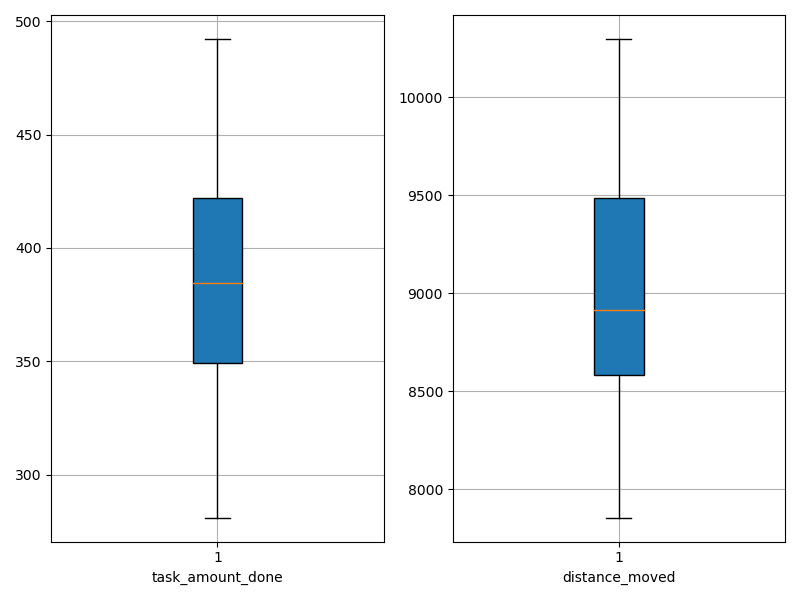

The data file committed next to this chart (first rows):
agent_id, task_amount_done, distance_moved
0, 351.0, 8866
1, 418.0, 8784
2, 348.0, 8334
3, 489.0, 9463
4, 281.0, 8517
5, 419.0, 10296
6, 350.0, 7855
7, 349.0, 8959
8, 492.0, 9768
9, 423.0, 9491
